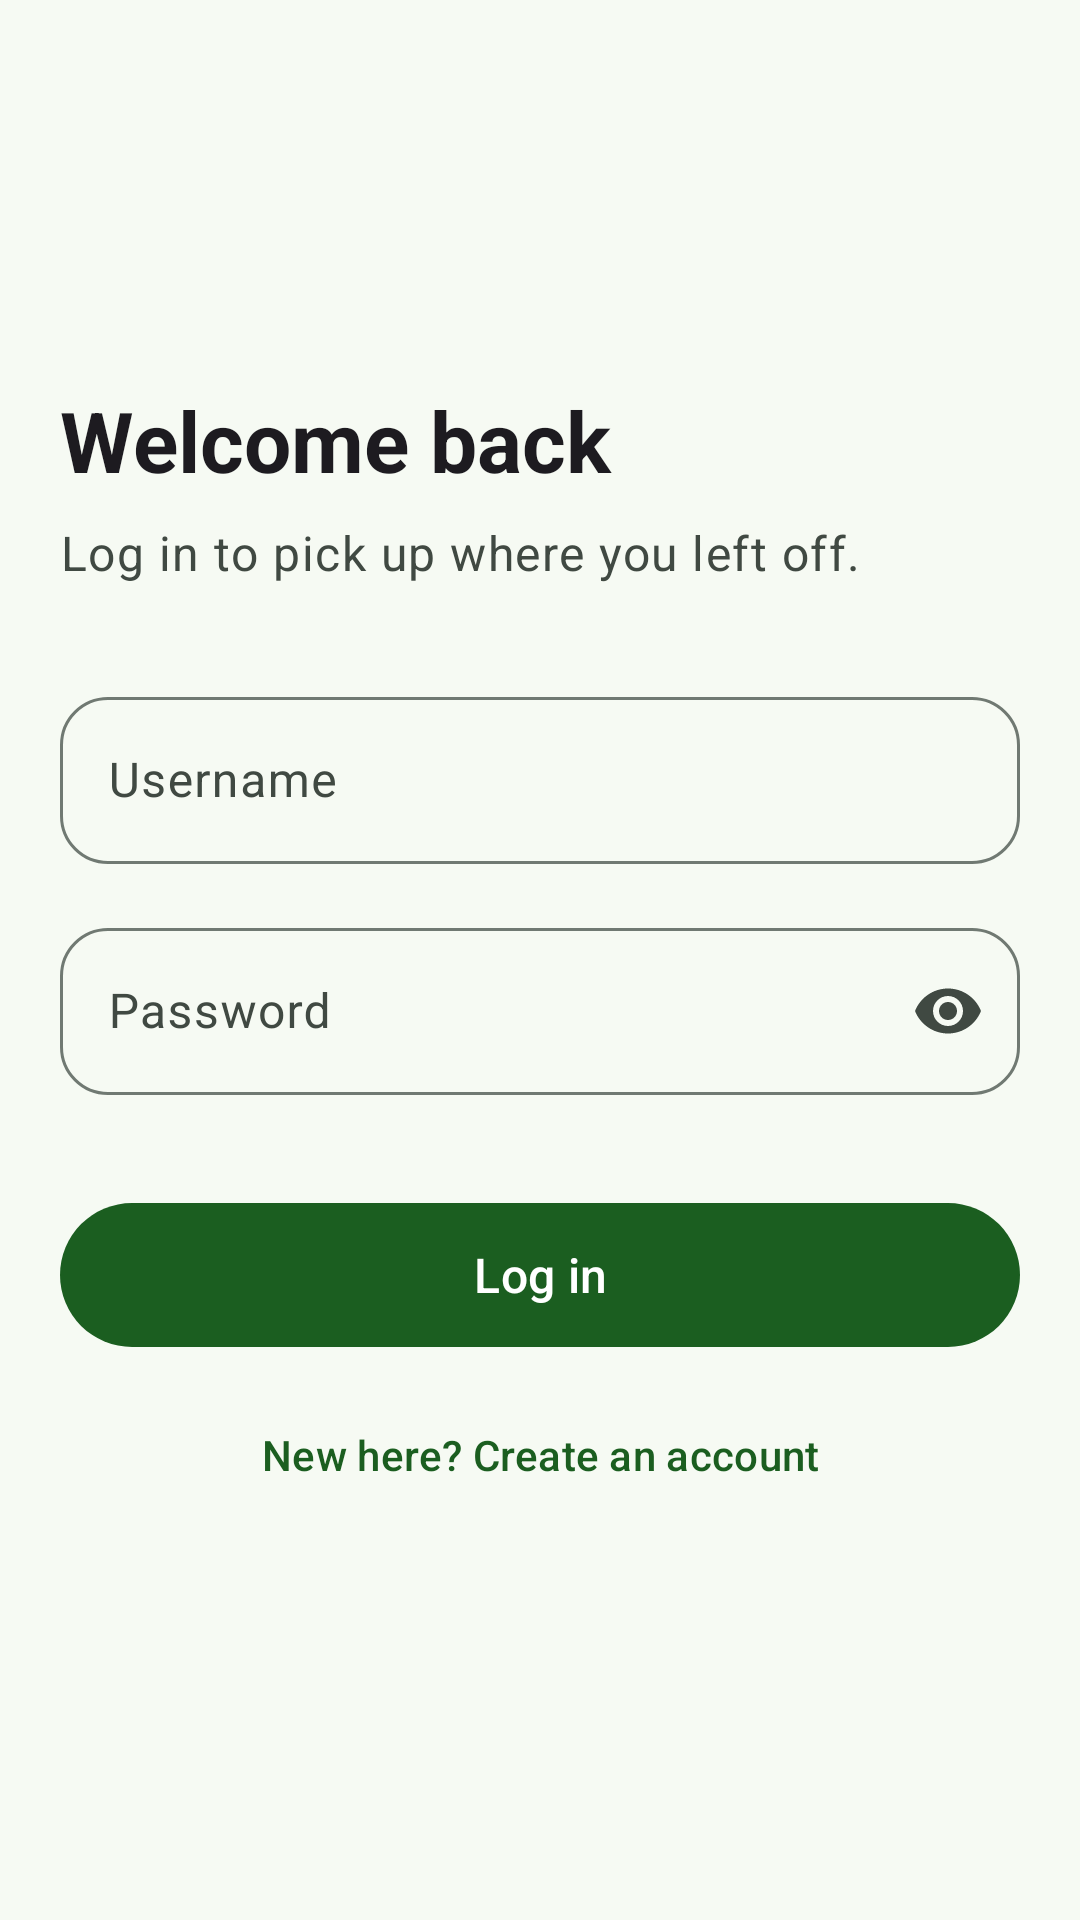

The Android layout XML behind this screen, and the referenced resources:
<!-- AndroidManifest.xml: application theme Theme.AgriCareA -->
<!-- res/layout/activity_login.xml -->
<?xml version="1.0" encoding="utf-8"?>
<ScrollView xmlns:android="http://schemas.android.com/apk/res/android"
    xmlns:app="http://schemas.android.com/apk/res-auto"
    xmlns:tools="http://schemas.android.com/tools"
    android:layout_width="match_parent"
    android:layout_height="match_parent"
    android:background="?android:attr/colorBackground"
    android:fillViewport="true"
    tools:context=".login">

    <LinearLayout
        android:layout_width="match_parent"
        android:layout_height="wrap_content"
        android:orientation="vertical"
        android:paddingStart="@dimen/screen_gutter"
        android:paddingEnd="@dimen/screen_gutter"
        android:paddingTop="@dimen/space_xl"
        android:paddingBottom="@dimen/space_xl">

        <ImageView
            android:layout_width="72dp"
            android:layout_height="72dp"
            android:contentDescription="@string/cd_app_logo"
            android:src="@drawable/logo_app" />

        <TextView
            android:layout_width="match_parent"
            android:layout_height="wrap_content"
            android:layout_marginTop="@dimen/space_l"
            android:text="@string/title_login"
            android:textAppearance="?attr/textAppearanceHeadlineMedium"
            android:textStyle="bold" />

        <TextView
            android:layout_width="match_parent"
            android:layout_height="wrap_content"
            android:layout_marginTop="@dimen/space_s"
            android:text="@string/subtitle_login"
            android:textAppearance="?attr/textAppearanceBodyLarge"
            android:textColor="?attr/colorOnSurfaceVariant" />

        <com.google.android.material.textfield.TextInputLayout
            android:id="@+id/usernameLayout"
            style="@style/Widget.AgriCare.TextField"
            android:layout_width="match_parent"
            android:layout_height="wrap_content"
            android:layout_marginTop="@dimen/space_xl"
            android:hint="@string/hint_username"
            app:startIconDrawable="@drawable/ic_person">

            <com.google.android.material.textfield.TextInputEditText
                android:id="@+id/username"
                android:layout_width="match_parent"
                android:layout_height="wrap_content"
                android:autofillHints="username"
                android:inputType="text"
                android:maxLines="1" />
        </com.google.android.material.textfield.TextInputLayout>

        <com.google.android.material.textfield.TextInputLayout
            android:id="@+id/passwordLayout"
            style="@style/Widget.AgriCare.TextField"
            android:layout_width="match_parent"
            android:layout_height="wrap_content"
            android:layout_marginTop="@dimen/space_m"
            android:hint="@string/hint_password"
            app:endIconMode="password_toggle">

            <com.google.android.material.textfield.TextInputEditText
                android:id="@+id/password"
                android:layout_width="match_parent"
                android:layout_height="wrap_content"
                android:autofillHints="password"
                android:imeOptions="actionDone"
                android:inputType="textPassword"
                android:maxLines="1" />
        </com.google.android.material.textfield.TextInputLayout>

        <com.google.android.material.button.MaterialButton
            android:id="@+id/btn"
            style="@style/Widget.AgriCare.Button"
            android:layout_width="match_parent"
            android:layout_height="wrap_content"
            android:layout_marginTop="@dimen/space_xl"
            android:text="@string/action_log_in" />

        <com.google.android.material.button.MaterialButton
            android:id="@+id/link1"
            style="@style/Widget.Material3.Button.TextButton"
            android:layout_width="match_parent"
            android:layout_height="wrap_content"
            android:layout_marginTop="@dimen/space_s"
            android:text="@string/link_need_account"
            android:textAllCaps="false" />
    </LinearLayout>
</ScrollView>
<!-- resources referenced by this layout -->
<resources>
  <dimen name="screen_gutter">20dp</dimen>
  <dimen name="space_l">24dp</dimen>
  <dimen name="space_m">16dp</dimen>
  <dimen name="space_s">8dp</dimen>
  <dimen name="space_xl">32dp</dimen>
  <string name="action_log_in">Log in</string>
  <string name="cd_app_logo">AgriCare logo</string>
  <string name="hint_password">Password</string>
  <string name="hint_username">Username</string>
  <string name="link_need_account">New here? Create an account</string>
  <string name="subtitle_login">Log in to pick up where you left off.</string>
  <string name="title_login">Welcome back</string>
  <style name="Widget.AgriCare.Button" parent="Widget.Material3.Button">
          <item name="android:minHeight">56dp</item>
          <item name="android:textSize">16sp</item>
          <item name="android:textAllCaps">false</item>
          <item name="cornerRadius">28dp</item>
      </style>
  <style name="Widget.AgriCare.TextField" parent="Widget.Material3.TextInputLayout.OutlinedBox">
          <item name="boxCornerRadiusTopStart">16dp</item>
          <item name="boxCornerRadiusTopEnd">16dp</item>
          <item name="boxCornerRadiusBottomStart">16dp</item>
          <item name="boxCornerRadiusBottomEnd">16dp</item>
      </style>
  <color name="md_primary">#FF1B5E20</color>
  <color name="md_on_primary">#FFFFFFFF</color>
  <color name="md_primary_container">#FFA5E8A8</color>
  <color name="md_on_primary_container">#FF002204</color>
  <color name="md_secondary">#FF4E6650</color>
  <color name="md_on_secondary">#FFFFFFFF</color>
  <color name="md_secondary_container">#FFCFEBCF</color>
  <color name="md_on_secondary_container">#FF0C1F10</color>
  <color name="md_tertiary">#FFB26B00</color>
  <color name="md_on_tertiary">#FFFFFFFF</color>
  <color name="md_tertiary_container">#FFFFDEAB</color>
  <color name="md_on_tertiary_container">#FF2A1800</color>
  <color name="md_error">#FFB3261E</color>
  <color name="md_on_error">#FFFFFFFF</color>
  <color name="md_error_container">#FFF9DEDC</color>
  <color name="md_on_error_container">#FF410E0B</color>
  <color name="md_background">#FFF6FAF3</color>
  <color name="md_on_background">#FF171D16</color>
  <color name="md_surface">#FFF6FAF3</color>
  <color name="md_on_surface">#FF171D16</color>
  <color name="md_surface_variant">#FFDCE5DA</color>
  <color name="md_on_surface_variant">#FF404942</color>
  <color name="md_surface_container_lowest">#FFFFFFFF</color>
  <color name="md_surface_container_low">#FFF0F5EC</color>
  <color name="md_surface_container">#FFEAEFE5</color>
  <color name="md_surface_container_high">#FFE4EADF</color>
  <color name="md_surface_container_highest">#FFDEE4D9</color>
  <color name="md_outline">#FF707972</color>
  <color name="md_outline_variant">#FFC0C9BE</color>
  <color name="md_inverse_surface">#FF2C322B</color>
  <color name="md_inverse_on_surface">#FFEDF2E8</color>
  <style name="Shape.AgriCare.Small" parent="ShapeAppearance.Material3.Corner.Small">
          <item name="cornerSize">12dp</item>
      </style>
  <style name="Shape.AgriCare.Medium" parent="ShapeAppearance.Material3.Corner.Medium">
          <item name="cornerSize">20dp</item>
      </style>
  <style name="Shape.AgriCare.Large" parent="ShapeAppearance.Material3.Corner.Large">
          <item name="cornerSize">28dp</item>
      </style>
  <style name="Widget.AgriCare.BottomNav" parent="Widget.Material3.BottomNavigationView">
          <item name="android:background">?attr/colorSurfaceContainer</item>
          <item name="itemActiveIndicatorStyle">@style/Widget.AgriCare.BottomNav.Indicator</item>
          <item name="labelVisibilityMode">labeled</item>
      </style>
  <style name="Widget.AgriCare.BottomNav.Indicator" parent="Widget.Material3.BottomNavigationView.ActiveIndicator">
          <item name="android:color">?attr/colorPrimaryContainer</item>
      </style>
</resources>
